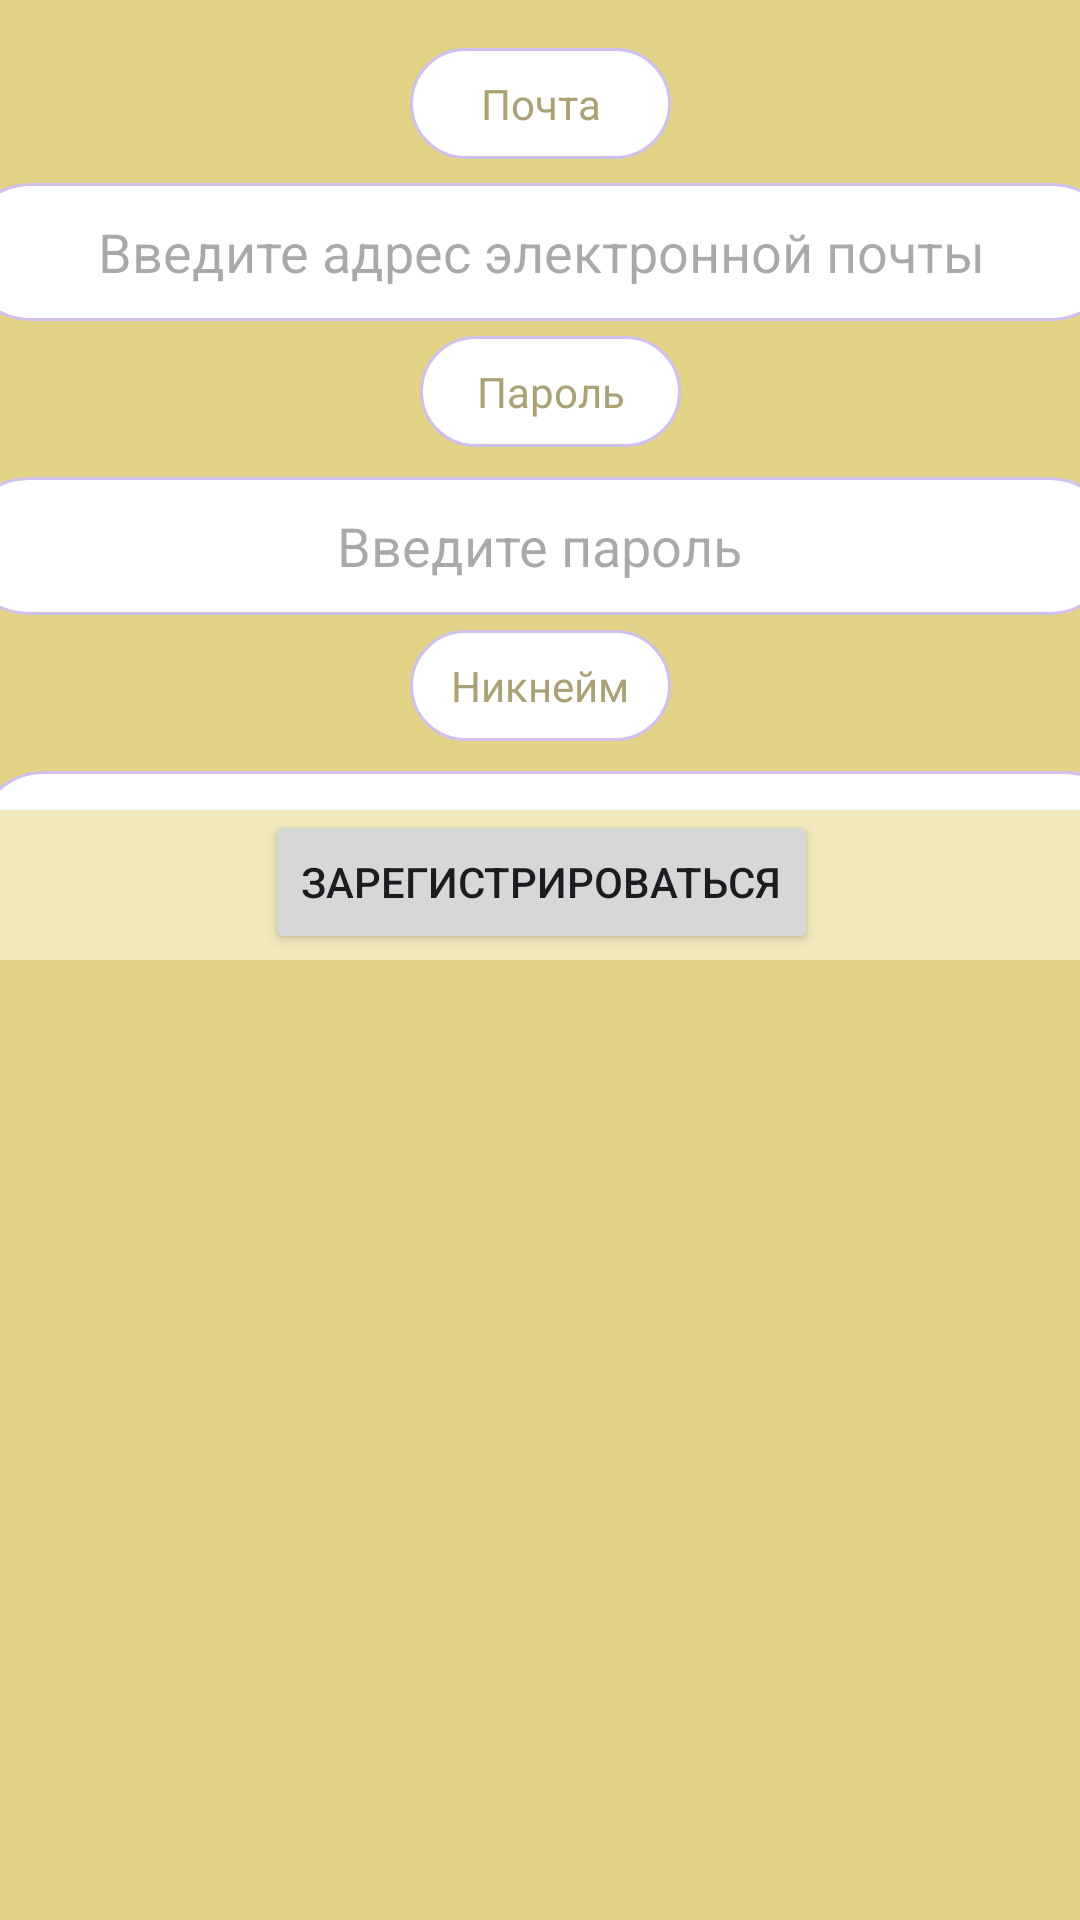

Reconstruct the res/layout file that produces this screen, plus the resources it refers to.
<!-- AndroidManifest.xml: application theme Theme.Coursework -->
<!-- res/layout/activity_register.xml -->
<?xml version="1.0" encoding="utf-8"?>
<androidx.constraintlayout.widget.ConstraintLayout xmlns:android="http://schemas.android.com/apk/res/android"
    xmlns:app="http://schemas.android.com/apk/res-auto"
    xmlns:tools="http://schemas.android.com/tools"
    android:layout_width="match_parent"
    android:layout_height="match_parent"
    android:background="#E3D386">

    <TextView
        android:id="@+id/textViewEmail"
        android:layout_width="87dp"
        android:layout_height="37dp"
        android:layout_marginTop="16dp"
        android:background="@drawable/custom_input"
        android:gravity="center"
        android:text="Почта"
        android:textColor="#AAA176"
        app:layout_constraintEnd_toEndOf="parent"
        app:layout_constraintStart_toStartOf="parent"
        app:layout_constraintTop_toTopOf="parent" />

    <EditText
        android:id="@+id/editTextEmail"

        android:layout_width="386dp"
        android:layout_height="46dp"
        android:layout_marginStart="16dp"
        android:layout_marginTop="8dp"
        android:layout_marginEnd="16dp"
        android:background="@drawable/custom_input"
        android:gravity="center"
        android:hint="Введите адрес электронной почты"
        android:inputType="textEmailAddress"
        android:textColor="#AAA176"
        app:layout_constraintEnd_toEndOf="parent"
        app:layout_constraintStart_toStartOf="parent"
        app:layout_constraintTop_toBottomOf="@id/textViewEmail" />

    <TextView
        android:id="@+id/textViewPassword"
        android:layout_width="87dp"
        android:layout_height="37dp"
        android:layout_marginTop="5dp"
        android:background="@drawable/custom_input"
        android:gravity="center"
        android:text="Пароль"
        android:textColor="#AAA176"
        app:layout_constraintEnd_toEndOf="parent"
        app:layout_constraintHorizontal_bias="0.513"
        app:layout_constraintStart_toStartOf="parent"
        app:layout_constraintTop_toBottomOf="@id/editTextEmail" />

    <EditText
        android:id="@+id/editTextPassword"
        android:layout_width="386dp"
        android:layout_height="46dp"
        android:layout_marginTop="10dp"
        android:background="@drawable/custom_input"
        android:gravity="center"
        android:hint="Введите пароль"
        android:inputType="textPassword"
        android:textColorLink="#AAA176"
        app:layout_constraintEnd_toEndOf="@+id/textViewPassword"
        app:layout_constraintHorizontal_bias="0.515"
        app:layout_constraintStart_toStartOf="@+id/textViewPassword"
        app:layout_constraintTop_toBottomOf="@id/textViewPassword" />

    <TextView
        android:id="@+id/textViewNickname"
        android:layout_width="87dp"
        android:layout_height="37dp"
        android:layout_marginTop="5dp"
        android:background="@drawable/custom_input"
        android:gravity="center"
        android:text="Никнейм"
        android:textColor="#AAA176"
        app:layout_constraintEnd_toEndOf="parent"
        app:layout_constraintStart_toStartOf="parent"
        app:layout_constraintTop_toBottomOf="@+id/editTextPassword" />

    <EditText
        android:id="@+id/editTextNickname"
        android:layout_width="386dp"
        android:layout_height="46dp"
        android:layout_marginStart="16dp"
        android:layout_marginTop="10dp"
        android:layout_marginEnd="16dp"
        android:background="@drawable/custom_input"
        android:gravity="center"
        android:hint="Введите никнейм"
        android:textColor="#AAA176"
        app:layout_constraintEnd_toEndOf="parent"
        app:layout_constraintHorizontal_bias="0.428"
        app:layout_constraintStart_toStartOf="parent"
        app:layout_constraintTop_toBottomOf="@id/textViewNickname" />

    <androidx.constraintlayout.widget.ConstraintLayout
        android:layout_width="403dp"
        android:layout_height="50dp"
        android:layout_marginStart="4dp"
        android:layout_marginEnd="4dp"
        android:layout_marginBottom="320dp"
        android:background="#F1E8BB"
        app:layout_constraintBottom_toBottomOf="parent"
        app:layout_constraintEnd_toEndOf="parent"
        app:layout_constraintStart_toStartOf="parent">

        <Button
            android:id="@+id/buttonSignUp"
            android:layout_width="wrap_content"
            android:layout_height="wrap_content"
            android:layout_marginStart="108dp"
            android:layout_marginEnd="108dp"
            android:layout_marginBottom="2dp"
            android:text="Зарегистрироваться"
            app:layout_constraintBottom_toBottomOf="parent"
            app:layout_constraintEnd_toEndOf="parent"
            app:layout_constraintStart_toStartOf="parent"
            app:layout_constraintTop_toTopOf="parent" />
    </androidx.constraintlayout.widget.ConstraintLayout>

</androidx.constraintlayout.widget.ConstraintLayout>
<!-- resources referenced by this layout -->
<resources>
  <!-- drawable custom_input (drawable) -->
  <?xml version="1.0" encoding="utf-8"?>
  <selector xmlns:android="http://schemas.android.com/apk/res/android">
  
      <item android:state_enabled="true" android:state_focused="true">
          <shape android:shape="rectangle">
              <solid android:color="@color/white"/>
              <corners android:radius="100dp"/>
              <stroke android:color="@color/black" android:width="1dp"/>
          </shape>
      </item>
  
      <item android:state_enabled="true">
          <shape android:shape="rectangle">
              <solid android:color="@color/white"/>
              <corners android:radius="100dp"/>
              <stroke android:color="#CFC0EC" android:width="1dp"/>
          </shape>
      </item>
  
  </selector>
  <style name="Theme.Coursework" parent="Base.Theme.Coursework" />
  <style name="Base.Theme.Coursework" parent="Theme.Material3.Light.NoActionBar">
          
          <item name="colorPrimary">#E3D386</item>
          
      </style>
  <!-- not gathered from this repository: default colours our renderer supplied (Android Studio template values) -->
  <color name="black">#FF000000</color>
  <color name="white">#FFFFFFFF</color>
</resources>
